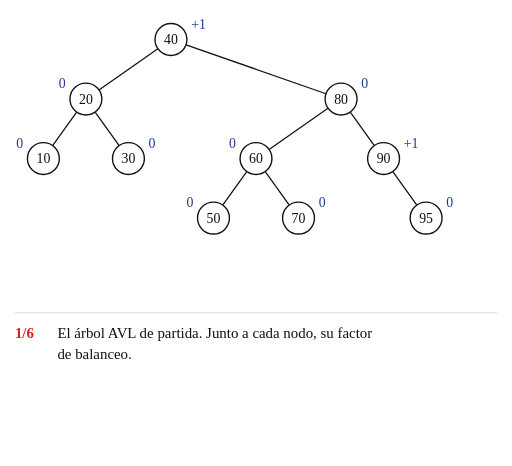
t = 0.00 s
t = 2.15 s: frame unchanged from t = 0.00 s, image omitted
t = 3.23 s: frame unchanged from t = 0.00 s, image omitted
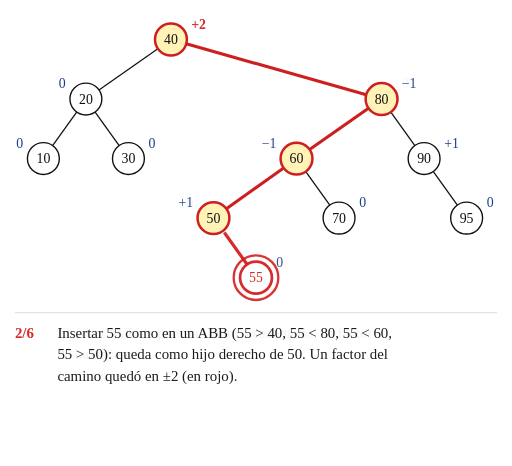
t = 4.98 s
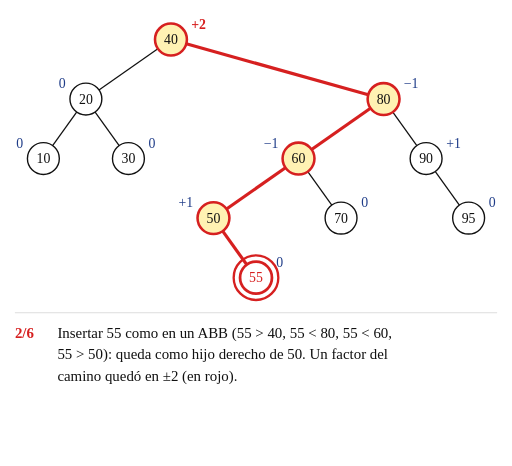
t = 6.70 s
t = 8.40 s: frame unchanged from t = 6.70 s, image omitted

The animated SVG that drew these frames (rendered in a browser with its animation timeline set to each time). Animation: 122 SMIL elements (animate=111,animateTransform=11); frames cover the first 8.40 s, repeats indefinitely.

<svg xmlns="http://www.w3.org/2000/svg" width="722" height="657" viewBox="-40.8 -37.0 481.6 438.0" font-family="'Comic Sans MS', 'Comic Neue', 'Comic Relief', 'Chalkboard SE', cursive">
<title>Animación del caso C: insertar 55</title>
<rect x="-40.8" y="-37.0" width="481.6" height="438.0" fill="#ffffff"/>
<line x1="-26.8" y1="257.0" x2="426.8" y2="257.0" stroke="#dddddd" stroke-width="1"/>
<g><animate attributeName="opacity" dur="40.80s" repeatCount="indefinite" keyTimes="0;0.9779;0.9890;1" values="1;1;0;1"/>
<line x1="31.3" y1="68.2" x2="8.7" y2="99.8" stroke="#111111" stroke-width="1.2" opacity="1"><animate attributeName="y1" dur="40.80s" repeatCount="indefinite" calcMode="spline" keyTimes="0.0000;0.6127;0.6348;0.9890;0.9890;1.0000" keySplines="0 0 1 1;0.45 0 0.25 1;0 0 1 1;0 0 1 1;0 0 1 1" values="68.2;68.2;124.2;124.2;68.2;68.2"/><animate attributeName="y2" dur="40.80s" repeatCount="indefinite" calcMode="spline" keyTimes="0.0000;0.6127;0.6348;0.9890;0.9890;1.0000" keySplines="0 0 1 1;0.45 0 0.25 1;0 0 1 1;0 0 1 1;0 0 1 1" values="99.8;99.8;155.8;155.8;99.8;99.8"/></line>
<line x1="48.7" y1="68.2" x2="71.3" y2="99.8" stroke="#111111" stroke-width="1.2" opacity="1"><animate attributeName="y1" dur="40.80s" repeatCount="indefinite" calcMode="spline" keyTimes="0.0000;0.6127;0.6348;0.9890;0.9890;1.0000" keySplines="0 0 1 1;0.45 0 0.25 1;0 0 1 1;0 0 1 1;0 0 1 1" values="68.2;68.2;124.2;124.2;68.2;68.2"/><animate attributeName="y2" dur="40.80s" repeatCount="indefinite" calcMode="spline" keyTimes="0.0000;0.6127;0.6348;0.9890;0.9890;1.0000" keySplines="0 0 1 1;0.45 0 0.25 1;0 0 1 1;0 0 1 1;0 0 1 1" values="99.8;99.8;155.8;155.8;99.8;99.8"/></line>
<line x1="191.3" y1="124.2" x2="168.7" y2="155.8" stroke="#111111" stroke-width="1.2" opacity="1"><animate attributeName="x1" dur="40.80s" repeatCount="indefinite" calcMode="spline" keyTimes="0.0000;0.1054;0.1275;0.6127;0.6348;0.9890;0.9890;1.0000" keySplines="0 0 1 1;0.45 0 0.25 1;0 0 1 1;0.45 0 0.25 1;0 0 1 1;0 0 1 1;0 0 1 1" values="191.3;191.3;227.7;227.7;128.7;128.7;191.3;191.3"/><animate attributeName="y1" dur="40.80s" repeatCount="indefinite" calcMode="spline" keyTimes="0.0000;0.1054;0.1275;0.4436;0.4657;0.6127;0.6348;0.9890;0.9890;1.0000" keySplines="0 0 1 1;0.45 0 0.25 1;0 0 1 1;0.45 0 0.25 1;0 0 1 1;0.45 0 0.25 1;0 0 1 1;0 0 1 1;0 0 1 1" values="124.2;124.2;120.6;120.6;64.6;64.6;68.2;68.2;124.2;124.2"/><animate attributeName="x2" dur="40.80s" repeatCount="indefinite" calcMode="spline" keyTimes="0.0000;0.1054;0.1275;0.6127;0.6348;0.9890;0.9890;1.0000" keySplines="0 0 1 1;0.45 0 0.25 1;0 0 1 1;0.45 0 0.25 1;0 0 1 1;0 0 1 1;0 0 1 1" values="168.7;168.7;172.3;172.3;151.3;151.3;168.7;168.7"/><animate attributeName="y2" dur="40.80s" repeatCount="indefinite" calcMode="spline" keyTimes="0.0000;0.1054;0.1275;0.4436;0.4657;0.6127;0.6348;0.9890;0.9890;1.0000" keySplines="0 0 1 1;0.45 0 0.25 1;0 0 1 1;0.45 0 0.25 1;0 0 1 1;0.45 0 0.25 1;0 0 1 1;0 0 1 1;0 0 1 1" values="155.8;155.8;159.4;159.4;103.4;103.4;99.8;99.8;155.8;155.8"/><animate attributeName="stroke" dur="40.80s" repeatCount="indefinite" calcMode="spline" keyTimes="0.0000;0.1054;0.1275;0.2745;0.2966;1.0000" keySplines="0 0 1 1;0.45 0 0.25 1;0 0 1 1;0.45 0 0.25 1;0 0 1 1" values="#111111;#111111;#d62020;#d62020;#111111;#111111"/><animate attributeName="stroke-width" dur="40.80s" repeatCount="indefinite" calcMode="spline" keyTimes="0.0000;0.1054;0.1275;0.2745;0.2966;1.0000" keySplines="0 0 1 1;0.45 0 0.25 1;0 0 1 1;0.45 0 0.25 1;0 0 1 1" values="1.2;1.2;3.0;3.0;1.2;1.2"/></line>
<line x1="208.7" y1="124.2" x2="231.3" y2="155.8" stroke="#111111" stroke-width="1.2" opacity="1"><animate attributeName="x1" dur="40.80s" repeatCount="indefinite" calcMode="spline" keyTimes="0.0000;0.1054;0.1275;0.4436;0.4657;0.9890;0.9890;1.0000" keySplines="0 0 1 1;0.45 0 0.25 1;0 0 1 1;0.45 0 0.25 1;0 0 1 1;0 0 1 1;0 0 1 1" values="208.7;208.7;248.7;248.7;311.3;311.3;208.7;208.7"/><animate attributeName="y1" dur="40.80s" repeatCount="indefinite" calcMode="spline" keyTimes="0.0000;0.6127;0.6348;0.9890;0.9890;1.0000" keySplines="0 0 1 1;0.45 0 0.25 1;0 0 1 1;0 0 1 1;0 0 1 1" values="124.2;124.2;68.2;68.2;124.2;124.2"/><animate attributeName="x2" dur="40.80s" repeatCount="indefinite" calcMode="spline" keyTimes="0.0000;0.1054;0.1275;0.4436;0.4657;0.9890;0.9890;1.0000" keySplines="0 0 1 1;0.45 0 0.25 1;0 0 1 1;0.45 0 0.25 1;0 0 1 1;0 0 1 1;0 0 1 1" values="231.3;231.3;271.3;271.3;288.7;288.7;231.3;231.3"/><animate attributeName="y2" dur="40.80s" repeatCount="indefinite" calcMode="spline" keyTimes="0.0000;0.6127;0.6348;0.9890;0.9890;1.0000" keySplines="0 0 1 1;0.45 0 0.25 1;0 0 1 1;0 0 1 1;0 0 1 1" values="155.8;155.8;99.8;99.8;155.8;155.8"/></line>
<line x1="328.7" y1="124.2" x2="351.3" y2="155.8" stroke="#111111" stroke-width="1.2" opacity="1"><animate attributeName="x1" dur="40.80s" repeatCount="indefinite" calcMode="spline" keyTimes="0.0000;0.1054;0.1275;0.9890;0.9890;1.0000" keySplines="0 0 1 1;0.45 0 0.25 1;0 0 1 1;0 0 1 1;0 0 1 1" values="328.7;328.7;368.7;368.7;328.7;328.7"/><animate attributeName="y1" dur="40.80s" repeatCount="indefinite" calcMode="spline" keyTimes="0.0000;0.4436;0.4657;0.6127;0.6348;1.0000" keySplines="0 0 1 1;0.45 0 0.25 1;0 0 1 1;0.45 0 0.25 1;0 0 1 1" values="124.2;124.2;180.2;180.2;124.2;124.2"/><animate attributeName="x2" dur="40.80s" repeatCount="indefinite" calcMode="spline" keyTimes="0.0000;0.1054;0.1275;0.9890;0.9890;1.0000" keySplines="0 0 1 1;0.45 0 0.25 1;0 0 1 1;0 0 1 1;0 0 1 1" values="351.3;351.3;391.3;391.3;351.3;351.3"/><animate attributeName="y2" dur="40.80s" repeatCount="indefinite" calcMode="spline" keyTimes="0.0000;0.4436;0.4657;0.6127;0.6348;1.0000" keySplines="0 0 1 1;0.45 0 0.25 1;0 0 1 1;0.45 0 0.25 1;0 0 1 1" values="155.8;155.8;211.8;211.8;155.8;155.8"/></line>
<line x1="267.7" y1="64.6" x2="212.3" y2="103.4" stroke="#111111" stroke-width="1.2" opacity="1"><animate attributeName="x1" dur="40.80s" repeatCount="indefinite" calcMode="spline" keyTimes="0.0000;0.1054;0.1275;0.4436;0.4657;0.6127;0.6348;0.9890;0.9890;1.0000" keySplines="0 0 1 1;0.45 0 0.25 1;0 0 1 1;0.45 0 0.25 1;0 0 1 1;0.45 0 0.25 1;0 0 1 1;0 0 1 1;0 0 1 1" values="267.7;267.7;307.7;307.7;133.6;133.6;240.0;240.0;267.7;267.7"/><animate attributeName="y1" dur="40.80s" repeatCount="indefinite" calcMode="spline" keyTimes="0.0000;0.4436;0.4657;0.6127;0.6348;0.9890;0.9890;1.0000" keySplines="0 0 1 1;0.45 0 0.25 1;0 0 1 1;0.45 0 0.25 1;0 0 1 1;0 0 1 1;0 0 1 1" values="64.6;64.6;6.3;6.3;-15.0;-15.0;64.6;64.6"/><animate attributeName="x2" dur="40.80s" repeatCount="indefinite" calcMode="spline" keyTimes="0.0000;0.1054;0.1275;0.4436;0.4657;0.6127;0.6348;0.9890;0.9890;1.0000" keySplines="0 0 1 1;0.45 0 0.25 1;0 0 1 1;0.45 0 0.25 1;0 0 1 1;0.45 0 0.25 1;0 0 1 1;0 0 1 1;0 0 1 1" values="212.3;212.3;252.3;252.3;226.4;226.4;240.0;240.0;212.3;212.3"/><animate attributeName="y2" dur="40.80s" repeatCount="indefinite" calcMode="spline" keyTimes="0.0000;0.4436;0.4657;0.6127;0.6348;0.9890;0.9890;1.0000" keySplines="0 0 1 1;0.45 0 0.25 1;0 0 1 1;0.45 0 0.25 1;0 0 1 1;0 0 1 1;0 0 1 1" values="103.4;103.4;49.7;49.7;-15.0;-15.0;103.4;103.4"/><animate attributeName="stroke" dur="40.80s" repeatCount="indefinite" calcMode="spline" keyTimes="0.0000;0.1054;0.1275;0.2745;0.2966;1.0000" keySplines="0 0 1 1;0.45 0 0.25 1;0 0 1 1;0.45 0 0.25 1;0 0 1 1" values="#111111;#111111;#d62020;#d62020;#111111;#111111"/><animate attributeName="stroke-width" dur="40.80s" repeatCount="indefinite" calcMode="spline" keyTimes="0.0000;0.1054;0.1275;0.2745;0.2966;1.0000" keySplines="0 0 1 1;0.45 0 0.25 1;0 0 1 1;0.45 0 0.25 1;0 0 1 1" values="1.2;1.2;3.0;3.0;1.2;1.2"/><animate attributeName="opacity" dur="40.80s" repeatCount="indefinite" calcMode="spline" keyTimes="0.0000;0.6127;0.6348;0.9890;0.9890;1.0000" keySplines="0 0 1 1;0.45 0 0.25 1;0 0 1 1;0 0 1 1;0 0 1 1" values="1;1;0;0;1;1"/></line>
<line x1="288.7" y1="68.2" x2="311.3" y2="99.8" stroke="#111111" stroke-width="1.2" opacity="1"><animate attributeName="x1" dur="40.80s" repeatCount="indefinite" calcMode="spline" keyTimes="0.0000;0.1054;0.1275;0.9890;0.9890;1.0000" keySplines="0 0 1 1;0.45 0 0.25 1;0 0 1 1;0 0 1 1;0 0 1 1" values="288.7;288.7;328.7;328.7;288.7;288.7"/><animate attributeName="y1" dur="40.80s" repeatCount="indefinite" calcMode="spline" keyTimes="0.0000;0.4436;0.4657;0.6127;0.6348;1.0000" keySplines="0 0 1 1;0.45 0 0.25 1;0 0 1 1;0.45 0 0.25 1;0 0 1 1" values="68.2;68.2;124.2;124.2;68.2;68.2"/><animate attributeName="x2" dur="40.80s" repeatCount="indefinite" calcMode="spline" keyTimes="0.0000;0.1054;0.1275;0.9890;0.9890;1.0000" keySplines="0 0 1 1;0.45 0 0.25 1;0 0 1 1;0 0 1 1;0 0 1 1" values="311.3;311.3;351.3;351.3;311.3;311.3"/><animate attributeName="y2" dur="40.80s" repeatCount="indefinite" calcMode="spline" keyTimes="0.0000;0.4436;0.4657;0.6127;0.6348;1.0000" keySplines="0 0 1 1;0.45 0 0.25 1;0 0 1 1;0.45 0 0.25 1;0 0 1 1" values="99.8;99.8;155.8;155.8;99.8;99.8"/></line>
<line x1="107.7" y1="8.6" x2="52.3" y2="47.4" stroke="#111111" stroke-width="1.2" opacity="1"><animate attributeName="y1" dur="40.80s" repeatCount="indefinite" calcMode="spline" keyTimes="0.0000;0.6127;0.6348;0.9890;0.9890;1.0000" keySplines="0 0 1 1;0.45 0 0.25 1;0 0 1 1;0 0 1 1;0 0 1 1" values="8.6;8.6;64.6;64.6;8.6;8.6"/><animate attributeName="y2" dur="40.80s" repeatCount="indefinite" calcMode="spline" keyTimes="0.0000;0.6127;0.6348;0.9890;0.9890;1.0000" keySplines="0 0 1 1;0.45 0 0.25 1;0 0 1 1;0 0 1 1;0 0 1 1" values="47.4;47.4;103.4;103.4;47.4;47.4"/></line>
<line x1="134.2" y1="5.0" x2="265.8" y2="51.0" stroke="#111111" stroke-width="1.2" opacity="1"><animate attributeName="x1" dur="40.80s" repeatCount="indefinite" calcMode="spline" keyTimes="0.0000;0.1054;0.1275;0.4436;0.4657;0.9890;0.9890;1.0000" keySplines="0 0 1 1;0.45 0 0.25 1;0 0 1 1;0.45 0 0.25 1;0 0 1 1;0 0 1 1;0 0 1 1" values="134.2;134.2;134.4;134.4;252.3;252.3;134.2;134.2"/><animate attributeName="y1" dur="40.80s" repeatCount="indefinite" calcMode="spline" keyTimes="0.0000;0.1054;0.1275;0.4436;0.4657;0.6127;0.6348;0.9890;0.9890;1.0000" keySplines="0 0 1 1;0.45 0 0.25 1;0 0 1 1;0.45 0 0.25 1;0 0 1 1;0.45 0 0.25 1;0 0 1 1;0 0 1 1;0 0 1 1" values="5.0;5.0;4.0;4.0;64.6;64.6;8.6;8.6;5.0;5.0"/><animate attributeName="x2" dur="40.80s" repeatCount="indefinite" calcMode="spline" keyTimes="0.0000;0.1054;0.1275;0.4436;0.4657;0.9890;0.9890;1.0000" keySplines="0 0 1 1;0.45 0 0.25 1;0 0 1 1;0.45 0 0.25 1;0 0 1 1;0 0 1 1;0 0 1 1" values="265.8;265.8;305.6;305.6;307.7;307.7;265.8;265.8"/><animate attributeName="y2" dur="40.80s" repeatCount="indefinite" calcMode="spline" keyTimes="0.0000;0.1054;0.1275;0.4436;0.4657;0.6127;0.6348;0.9890;0.9890;1.0000" keySplines="0 0 1 1;0.45 0 0.25 1;0 0 1 1;0.45 0 0.25 1;0 0 1 1;0.45 0 0.25 1;0 0 1 1;0 0 1 1;0 0 1 1" values="51.0;51.0;52.0;52.0;103.4;103.4;47.4;47.4;51.0;51.0"/><animate attributeName="stroke" dur="40.80s" repeatCount="indefinite" calcMode="spline" keyTimes="0.0000;0.1054;0.1275;0.2745;0.2966;1.0000" keySplines="0 0 1 1;0.45 0 0.25 1;0 0 1 1;0.45 0 0.25 1;0 0 1 1" values="#111111;#111111;#d62020;#d62020;#111111;#111111"/><animate attributeName="stroke-width" dur="40.80s" repeatCount="indefinite" calcMode="spline" keyTimes="0.0000;0.1054;0.1275;0.2745;0.2966;1.0000" keySplines="0 0 1 1;0.45 0 0.25 1;0 0 1 1;0.45 0 0.25 1;0 0 1 1" values="1.2;1.2;3.0;3.0;1.2;1.2"/></line>
<line x1="200.0" y1="209.0" x2="200.0" y2="209.0" stroke="#d62020" stroke-width="3.0" opacity="0"><animate attributeName="x1" dur="40.80s" repeatCount="indefinite" calcMode="spline" keyTimes="0.0000;0.1054;0.1275;0.9890;0.9890;1.0000" keySplines="0 0 1 1;0.45 0 0.25 1;0 0 1 1;0 0 1 1;0 0 1 1" values="200.0;200.0;168.7;168.7;200.0;200.0"/><animate attributeName="y1" dur="40.80s" repeatCount="indefinite" calcMode="spline" keyTimes="0.0000;0.1054;0.1275;0.4436;0.4657;0.9890;0.9890;1.0000" keySplines="0 0 1 1;0.45 0 0.25 1;0 0 1 1;0.45 0 0.25 1;0 0 1 1;0 0 1 1;0 0 1 1" values="209.0;209.0;180.2;180.2;124.2;124.2;209.0;209.0"/><animate attributeName="x2" dur="40.80s" repeatCount="indefinite" calcMode="spline" keyTimes="0.0000;0.1054;0.1275;0.9890;0.9890;1.0000" keySplines="0 0 1 1;0.45 0 0.25 1;0 0 1 1;0 0 1 1;0 0 1 1" values="200.0;200.0;191.3;191.3;200.0;200.0"/><animate attributeName="y2" dur="40.80s" repeatCount="indefinite" calcMode="spline" keyTimes="0.0000;0.1054;0.1275;0.4436;0.4657;0.9890;0.9890;1.0000" keySplines="0 0 1 1;0.45 0 0.25 1;0 0 1 1;0.45 0 0.25 1;0 0 1 1;0 0 1 1;0 0 1 1" values="209.0;209.0;211.8;211.8;155.8;155.8;209.0;209.0"/><animate attributeName="stroke" dur="40.80s" repeatCount="indefinite" calcMode="spline" keyTimes="0.0000;0.2745;0.2966;0.9890;0.9890;1.0000" keySplines="0 0 1 1;0.45 0 0.25 1;0 0 1 1;0 0 1 1;0 0 1 1" values="#d62020;#d62020;#111111;#111111;#d62020;#d62020"/><animate attributeName="stroke-width" dur="40.80s" repeatCount="indefinite" calcMode="spline" keyTimes="0.0000;0.2745;0.2966;0.9890;0.9890;1.0000" keySplines="0 0 1 1;0.45 0 0.25 1;0 0 1 1;0 0 1 1;0 0 1 1" values="3.0;3.0;1.2;1.2;3.0;3.0"/><animate attributeName="opacity" dur="40.80s" repeatCount="indefinite" calcMode="spline" keyTimes="0.0000;0.1054;0.1275;0.9890;0.9890;1.0000" keySplines="0 0 1 1;0.45 0 0.25 1;0 0 1 1;0 0 1 1;0 0 1 1" values="0;0;1;1;0;0"/></line>
<line x1="120.0" y1="-15.0" x2="120.0" y2="-15.0" stroke="#111111" stroke-width="1.2" opacity="0"><animate attributeName="x1" dur="40.80s" repeatCount="indefinite" calcMode="spline" keyTimes="0.0000;0.6127;0.6348;0.9890;0.9890;1.0000" keySplines="0 0 1 1;0.45 0 0.25 1;0 0 1 1;0 0 1 1;0 0 1 1" values="120.0;120.0;226.4;226.4;120.0;120.0"/><animate attributeName="y1" dur="40.80s" repeatCount="indefinite" calcMode="spline" keyTimes="0.0000;0.6127;0.6348;0.9890;0.9890;1.0000" keySplines="0 0 1 1;0.45 0 0.25 1;0 0 1 1;0 0 1 1;0 0 1 1" values="-15.0;-15.0;6.3;6.3;-15.0;-15.0"/><animate attributeName="x2" dur="40.80s" repeatCount="indefinite" calcMode="spline" keyTimes="0.0000;0.6127;0.6348;0.9890;0.9890;1.0000" keySplines="0 0 1 1;0.45 0 0.25 1;0 0 1 1;0 0 1 1;0 0 1 1" values="120.0;120.0;133.6;133.6;120.0;120.0"/><animate attributeName="y2" dur="40.80s" repeatCount="indefinite" calcMode="spline" keyTimes="0.0000;0.6127;0.6348;0.9890;0.9890;1.0000" keySplines="0 0 1 1;0.45 0 0.25 1;0 0 1 1;0 0 1 1;0 0 1 1" values="-15.0;-15.0;49.7;49.7;-15.0;-15.0"/><animate attributeName="opacity" dur="40.80s" repeatCount="indefinite" calcMode="spline" keyTimes="0.0000;0.6127;0.6348;0.9890;0.9890;1.0000" keySplines="0 0 1 1;0.45 0 0.25 1;0 0 1 1;0 0 1 1;0 0 1 1" values="0;0;1;1;0;0"/></line>
<g transform="translate(0.0 112.0)" opacity="1"><animateTransform attributeName="transform" type="translate" dur="40.80s" repeatCount="indefinite" calcMode="spline" keyTimes="0.0000;0.6127;0.6348;0.9890;0.9890;1.0000" keySplines="0 0 1 1;0.45 0 0.25 1;0 0 1 1;0 0 1 1;0 0 1 1" values="0.0 112.0;0.0 112.0;0.0 168.0;0.0 168.0;0.0 112.0;0.0 112.0"/>
<circle cx="0" cy="0" r="15" fill="#ffffff" stroke="#111111" stroke-width="1.3"><animate attributeName="fill" dur="40.80s" repeatCount="indefinite" calcMode="spline" keyTimes="0.0000;0.2745;0.2966;0.7819;0.8039;0.9890;0.9890;1.0000" keySplines="0 0 1 1;0.45 0 0.25 1;0 0 1 1;0.45 0 0.25 1;0 0 1 1;0 0 1 1;0 0 1 1" values="#ffffff;#ffffff;#dde6fa;#dde6fa;#c6efce;#c6efce;#ffffff;#ffffff"/><animate attributeName="stroke" dur="40.80s" repeatCount="indefinite" calcMode="spline" keyTimes="0.0000;0.2745;0.2966;0.7819;0.8039;0.9890;0.9890;1.0000" keySplines="0 0 1 1;0.45 0 0.25 1;0 0 1 1;0.45 0 0.25 1;0 0 1 1;0 0 1 1;0 0 1 1" values="#111111;#111111;#1f3c88;#1f3c88;#2e7d32;#2e7d32;#111111;#111111"/><animate attributeName="stroke-width" dur="40.80s" repeatCount="indefinite" calcMode="spline" keyTimes="0.0000;0.2745;0.2966;0.7819;0.8039;0.9890;0.9890;1.0000" keySplines="0 0 1 1;0.45 0 0.25 1;0 0 1 1;0.45 0 0.25 1;0 0 1 1;0 0 1 1;0 0 1 1" values="1.3;1.3;1.8;1.8;2.4;2.4;1.3;1.3"/></circle>
<text x="0" y="4.5" font-size="13" text-anchor="middle" fill="#111111">10</text>
<text x="-19" y="-10" font-size="13" text-anchor="end" fill="#1f3c88" opacity="1">0</text>
</g>
<g transform="translate(40.0 56.0)" opacity="1"><animateTransform attributeName="transform" type="translate" dur="40.80s" repeatCount="indefinite" calcMode="spline" keyTimes="0.0000;0.6127;0.6348;0.9890;0.9890;1.0000" keySplines="0 0 1 1;0.45 0 0.25 1;0 0 1 1;0 0 1 1;0 0 1 1" values="40.0 56.0;40.0 56.0;40.0 112.0;40.0 112.0;40.0 56.0;40.0 56.0"/>
<circle cx="0" cy="0" r="15" fill="#ffffff" stroke="#111111" stroke-width="1.3"><animate attributeName="fill" dur="40.80s" repeatCount="indefinite" calcMode="spline" keyTimes="0.0000;0.2745;0.2966;0.7819;0.8039;0.9890;0.9890;1.0000" keySplines="0 0 1 1;0.45 0 0.25 1;0 0 1 1;0.45 0 0.25 1;0 0 1 1;0 0 1 1;0 0 1 1" values="#ffffff;#ffffff;#dde6fa;#dde6fa;#c6efce;#c6efce;#ffffff;#ffffff"/><animate attributeName="stroke" dur="40.80s" repeatCount="indefinite" calcMode="spline" keyTimes="0.0000;0.2745;0.2966;0.7819;0.8039;0.9890;0.9890;1.0000" keySplines="0 0 1 1;0.45 0 0.25 1;0 0 1 1;0.45 0 0.25 1;0 0 1 1;0 0 1 1;0 0 1 1" values="#111111;#111111;#1f3c88;#1f3c88;#2e7d32;#2e7d32;#111111;#111111"/><animate attributeName="stroke-width" dur="40.80s" repeatCount="indefinite" calcMode="spline" keyTimes="0.0000;0.2745;0.2966;0.7819;0.8039;0.9890;0.9890;1.0000" keySplines="0 0 1 1;0.45 0 0.25 1;0 0 1 1;0.45 0 0.25 1;0 0 1 1;0 0 1 1;0 0 1 1" values="1.3;1.3;1.8;1.8;2.4;2.4;1.3;1.3"/></circle>
<text x="0" y="4.5" font-size="13" text-anchor="middle" fill="#111111">20</text>
<text x="-19" y="-10" font-size="13" text-anchor="end" fill="#1f3c88" opacity="1">0</text>
</g>
<g transform="translate(80.0 112.0)" opacity="1"><animateTransform attributeName="transform" type="translate" dur="40.80s" repeatCount="indefinite" calcMode="spline" keyTimes="0.0000;0.6127;0.6348;0.9890;0.9890;1.0000" keySplines="0 0 1 1;0.45 0 0.25 1;0 0 1 1;0 0 1 1;0 0 1 1" values="80.0 112.0;80.0 112.0;80.0 168.0;80.0 168.0;80.0 112.0;80.0 112.0"/>
<circle cx="0" cy="0" r="15" fill="#ffffff" stroke="#111111" stroke-width="1.3"><animate attributeName="fill" dur="40.80s" repeatCount="indefinite" calcMode="spline" keyTimes="0.0000;0.2745;0.2966;0.7819;0.8039;0.9890;0.9890;1.0000" keySplines="0 0 1 1;0.45 0 0.25 1;0 0 1 1;0.45 0 0.25 1;0 0 1 1;0 0 1 1;0 0 1 1" values="#ffffff;#ffffff;#dde6fa;#dde6fa;#c6efce;#c6efce;#ffffff;#ffffff"/><animate attributeName="stroke" dur="40.80s" repeatCount="indefinite" calcMode="spline" keyTimes="0.0000;0.2745;0.2966;0.7819;0.8039;0.9890;0.9890;1.0000" keySplines="0 0 1 1;0.45 0 0.25 1;0 0 1 1;0.45 0 0.25 1;0 0 1 1;0 0 1 1;0 0 1 1" values="#111111;#111111;#1f3c88;#1f3c88;#2e7d32;#2e7d32;#111111;#111111"/><animate attributeName="stroke-width" dur="40.80s" repeatCount="indefinite" calcMode="spline" keyTimes="0.0000;0.2745;0.2966;0.7819;0.8039;0.9890;0.9890;1.0000" keySplines="0 0 1 1;0.45 0 0.25 1;0 0 1 1;0.45 0 0.25 1;0 0 1 1;0 0 1 1;0 0 1 1" values="1.3;1.3;1.8;1.8;2.4;2.4;1.3;1.3"/></circle>
<text x="0" y="4.5" font-size="13" text-anchor="middle" fill="#111111">30</text>
<text x="19" y="-10" font-size="13" text-anchor="start" fill="#1f3c88" opacity="1">0</text>
</g>
<g transform="translate(120.0 0.0)" opacity="1"><animateTransform attributeName="transform" type="translate" dur="40.80s" repeatCount="indefinite" calcMode="spline" keyTimes="0.0000;0.6127;0.6348;0.9890;0.9890;1.0000" keySplines="0 0 1 1;0.45 0 0.25 1;0 0 1 1;0 0 1 1;0 0 1 1" values="120.0 0.0;120.0 0.0;120.0 56.0;120.0 56.0;120.0 0.0;120.0 0.0"/>
<circle cx="0" cy="0" r="15" fill="#ffffff" stroke="#111111" stroke-width="1.3"><animate attributeName="fill" dur="40.80s" repeatCount="indefinite" calcMode="spline" keyTimes="0.0000;0.1054;0.1275;0.2745;0.2966;0.6127;0.6348;0.7819;0.8039;0.9890;0.9890;1.0000" keySplines="0 0 1 1;0.45 0 0.25 1;0 0 1 1;0.45 0 0.25 1;0 0 1 1;0.45 0 0.25 1;0 0 1 1;0.45 0 0.25 1;0 0 1 1;0 0 1 1;0 0 1 1" values="#ffffff;#ffffff;#fff2b3;#fff2b3;#ffd9d9;#ffd9d9;#ffffff;#ffffff;#c6efce;#c6efce;#ffffff;#ffffff"/><animate attributeName="stroke" dur="40.80s" repeatCount="indefinite" calcMode="spline" keyTimes="0.0000;0.1054;0.1275;0.6127;0.6348;0.7819;0.8039;0.9890;0.9890;1.0000" keySplines="0 0 1 1;0.45 0 0.25 1;0 0 1 1;0.45 0 0.25 1;0 0 1 1;0.45 0 0.25 1;0 0 1 1;0 0 1 1;0 0 1 1" values="#111111;#111111;#d62020;#d62020;#111111;#111111;#2e7d32;#2e7d32;#111111;#111111"/><animate attributeName="stroke-width" dur="40.80s" repeatCount="indefinite" calcMode="spline" keyTimes="0.0000;0.1054;0.1275;0.6127;0.6348;0.7819;0.8039;0.9890;0.9890;1.0000" keySplines="0 0 1 1;0.45 0 0.25 1;0 0 1 1;0.45 0 0.25 1;0 0 1 1;0.45 0 0.25 1;0 0 1 1;0 0 1 1;0 0 1 1" values="1.3;1.3;2.4;2.4;1.3;1.3;2.4;2.4;1.3;1.3"/></circle>
<text x="0" y="4.5" font-size="13" text-anchor="middle" fill="#111111">40</text>
<circle cx="0" cy="0" r="21" fill="none" stroke="#d62020" stroke-width="2.2" opacity="0"><animate attributeName="opacity" dur="40.80s" repeatCount="indefinite" calcMode="spline" keyTimes="0.0000;0.2745;0.2966;0.4436;0.4657;1.0000" keySplines="0 0 1 1;0.45 0 0.25 1;0 0 1 1;0.45 0 0.25 1;0 0 1 1" values="0;0;1;1;0;0"/></circle>
<text x="19" y="-10" font-size="13" text-anchor="start" fill="#1f3c88" opacity="1">+1<animate attributeName="opacity" dur="40.80s" repeatCount="indefinite" calcMode="spline" keyTimes="0.0000;0.1054;0.1275;0.9890;0.9890;1.0000" keySplines="0 0 1 1;0.45 0 0.25 1;0 0 1 1;0 0 1 1;0 0 1 1" values="1;1;0;0;1;1"/></text>
<text x="19" y="-10" font-size="13" text-anchor="start" fill="#d62020" opacity="0" font-weight="bold">+2<animate attributeName="opacity" dur="40.80s" repeatCount="indefinite" calcMode="spline" keyTimes="0.0000;0.1054;0.1275;0.6127;0.6348;1.0000" keySplines="0 0 1 1;0.45 0 0.25 1;0 0 1 1;0.45 0 0.25 1;0 0 1 1" values="0;0;1;1;0;0"/></text>
<text x="-19" y="-10" font-size="13" text-anchor="end" fill="#1f3c88" opacity="0">0<animate attributeName="opacity" dur="40.80s" repeatCount="indefinite" calcMode="spline" keyTimes="0.0000;0.6127;0.6348;0.9890;0.9890;1.0000" keySplines="0 0 1 1;0.45 0 0.25 1;0 0 1 1;0 0 1 1;0 0 1 1" values="0;0;1;1;0;0"/></text>
</g>
<g transform="translate(160.0 168.0)" opacity="1"><animateTransform attributeName="transform" type="translate" dur="40.80s" repeatCount="indefinite" calcMode="spline" keyTimes="0.0000;0.4436;0.4657;0.9890;0.9890;1.0000" keySplines="0 0 1 1;0.45 0 0.25 1;0 0 1 1;0 0 1 1;0 0 1 1" values="160.0 168.0;160.0 168.0;160.0 112.0;160.0 112.0;160.0 168.0;160.0 168.0"/>
<circle cx="0" cy="0" r="15" fill="#ffffff" stroke="#111111" stroke-width="1.3"><animate attributeName="fill" dur="40.80s" repeatCount="indefinite" calcMode="spline" keyTimes="0.0000;0.1054;0.1275;0.2745;0.2966;0.7819;0.8039;0.9890;0.9890;1.0000" keySplines="0 0 1 1;0.45 0 0.25 1;0 0 1 1;0.45 0 0.25 1;0 0 1 1;0.45 0 0.25 1;0 0 1 1;0 0 1 1;0 0 1 1" values="#ffffff;#ffffff;#fff2b3;#fff2b3;#ffe8c7;#ffe8c7;#c6efce;#c6efce;#ffffff;#ffffff"/><animate attributeName="stroke" dur="40.80s" repeatCount="indefinite" calcMode="spline" keyTimes="0.0000;0.1054;0.1275;0.2745;0.2966;0.7819;0.8039;0.9890;0.9890;1.0000" keySplines="0 0 1 1;0.45 0 0.25 1;0 0 1 1;0.45 0 0.25 1;0 0 1 1;0.45 0 0.25 1;0 0 1 1;0 0 1 1;0 0 1 1" values="#111111;#111111;#d62020;#d62020;#b86a00;#b86a00;#2e7d32;#2e7d32;#111111;#111111"/><animate attributeName="stroke-width" dur="40.80s" repeatCount="indefinite" calcMode="spline" keyTimes="0.0000;0.1054;0.1275;0.2745;0.2966;0.7819;0.8039;0.9890;0.9890;1.0000" keySplines="0 0 1 1;0.45 0 0.25 1;0 0 1 1;0.45 0 0.25 1;0 0 1 1;0.45 0 0.25 1;0 0 1 1;0 0 1 1;0 0 1 1" values="1.3;1.3;2.4;2.4;1.8;1.8;2.4;2.4;1.3;1.3"/></circle>
<text x="0" y="4.5" font-size="13" text-anchor="middle" fill="#111111">50</text>
<text x="-19" y="-10" font-size="13" text-anchor="end" fill="#1f3c88" opacity="1">0<animate attributeName="opacity" dur="40.80s" repeatCount="indefinite" calcMode="spline" keyTimes="0.0000;0.1054;0.1275;0.9890;0.9890;1.0000" keySplines="0 0 1 1;0.45 0 0.25 1;0 0 1 1;0 0 1 1;0 0 1 1" values="1;1;0;0;1;1"/></text>
<text x="-19" y="-10" font-size="13" text-anchor="end" fill="#1f3c88" opacity="0">+1<animate attributeName="opacity" dur="40.80s" repeatCount="indefinite" calcMode="spline" keyTimes="0.0000;0.1054;0.1275;0.6127;0.6348;1.0000" keySplines="0 0 1 1;0.45 0 0.25 1;0 0 1 1;0.45 0 0.25 1;0 0 1 1" values="0;0;1;1;0;0"/></text>
<text x="19" y="-10" font-size="13" text-anchor="start" fill="#1f3c88" opacity="0">+1<animate attributeName="opacity" dur="40.80s" repeatCount="indefinite" calcMode="spline" keyTimes="0.0000;0.6127;0.6348;0.9890;0.9890;1.0000" keySplines="0 0 1 1;0.45 0 0.25 1;0 0 1 1;0 0 1 1;0 0 1 1" values="0;0;1;1;0;0"/></text>
</g>
<g transform="translate(200.0 112.0)" opacity="1"><animateTransform attributeName="transform" type="translate" dur="40.80s" repeatCount="indefinite" calcMode="spline" keyTimes="0.0000;0.1054;0.1275;0.4436;0.4657;0.6127;0.6348;0.9890;0.9890;1.0000" keySplines="0 0 1 1;0.45 0 0.25 1;0 0 1 1;0.45 0 0.25 1;0 0 1 1;0.45 0 0.25 1;0 0 1 1;0 0 1 1;0 0 1 1" values="200.0 112.0;200.0 112.0;240.0 112.0;240.0 112.0;240.0 56.0;240.0 56.0;240.0 0.0;240.0 0.0;200.0 112.0;200.0 112.0"/>
<circle cx="0" cy="0" r="15" fill="#ffffff" stroke="#111111" stroke-width="1.3"><animate attributeName="fill" dur="40.80s" repeatCount="indefinite" calcMode="spline" keyTimes="0.0000;0.1054;0.1275;0.6127;0.6348;0.7819;0.8039;0.9890;0.9890;1.0000" keySplines="0 0 1 1;0.45 0 0.25 1;0 0 1 1;0.45 0 0.25 1;0 0 1 1;0.45 0 0.25 1;0 0 1 1;0 0 1 1;0 0 1 1" values="#ffffff;#ffffff;#fff2b3;#fff2b3;#ffffff;#ffffff;#c6efce;#c6efce;#ffffff;#ffffff"/><animate attributeName="stroke" dur="40.80s" repeatCount="indefinite" calcMode="spline" keyTimes="0.0000;0.1054;0.1275;0.7819;0.8039;0.9890;0.9890;1.0000" keySplines="0 0 1 1;0.45 0 0.25 1;0 0 1 1;0.45 0 0.25 1;0 0 1 1;0 0 1 1;0 0 1 1" values="#111111;#111111;#d62020;#d62020;#2e7d32;#2e7d32;#111111;#111111"/><animate attributeName="stroke-width" dur="40.80s" repeatCount="indefinite" calcMode="spline" keyTimes="0.0000;0.1054;0.1275;0.6127;0.6348;0.7819;0.8039;0.9890;0.9890;1.0000" keySplines="0 0 1 1;0.45 0 0.25 1;0 0 1 1;0.45 0 0.25 1;0 0 1 1;0.45 0 0.25 1;0 0 1 1;0 0 1 1;0 0 1 1" values="1.3;1.3;2.4;2.4;2.6;2.6;2.4;2.4;1.3;1.3"/></circle>
<text x="0" y="4.5" font-size="13" text-anchor="middle" fill="#111111">60<animate attributeName="fill" dur="40.80s" repeatCount="indefinite" calcMode="spline" keyTimes="0.0000;0.6127;0.6348;0.7819;0.8039;1.0000" keySplines="0 0 1 1;0.45 0 0.25 1;0 0 1 1;0.45 0 0.25 1;0 0 1 1" values="#111111;#111111;#d62020;#d62020;#111111;#111111"/></text>
<circle cx="0" cy="0" r="21" fill="none" stroke="#d62020" stroke-width="2.2" opacity="0"><animate attributeName="opacity" dur="40.80s" repeatCount="indefinite" calcMode="spline" keyTimes="0.0000;0.4436;0.4657;0.7819;0.8039;1.0000" keySplines="0 0 1 1;0.45 0 0.25 1;0 0 1 1;0.45 0 0.25 1;0 0 1 1" values="0;0;1;1;0;0"/></circle>
<text x="-19" y="-10" font-size="13" text-anchor="end" fill="#1f3c88" opacity="1">0<animate attributeName="opacity" dur="40.80s" repeatCount="indefinite" calcMode="spline" keyTimes="0.0000;0.1054;0.1275;0.9890;0.9890;1.0000" keySplines="0 0 1 1;0.45 0 0.25 1;0 0 1 1;0 0 1 1;0 0 1 1" values="1;1;0;0;1;1"/></text>
<text x="-19" y="-10" font-size="13" text-anchor="end" fill="#1f3c88" opacity="0">−1<animate attributeName="opacity" dur="40.80s" repeatCount="indefinite" calcMode="spline" keyTimes="0.0000;0.1054;0.1275;0.4436;0.4657;1.0000" keySplines="0 0 1 1;0.45 0 0.25 1;0 0 1 1;0.45 0 0.25 1;0 0 1 1" values="0;0;1;1;0;0"/></text>
<text x="19" y="-10" font-size="13" text-anchor="start" fill="#1f3c88" opacity="0">+1<animate attributeName="opacity" dur="40.80s" repeatCount="indefinite" calcMode="spline" keyTimes="0.0000;0.4436;0.4657;0.6127;0.6348;1.0000" keySplines="0 0 1 1;0.45 0 0.25 1;0 0 1 1;0.45 0 0.25 1;0 0 1 1" values="0;0;1;1;0;0"/></text>
<text x="19" y="-10" font-size="13" text-anchor="start" fill="#1f3c88" opacity="0">0<animate attributeName="opacity" dur="40.80s" repeatCount="indefinite" calcMode="spline" keyTimes="0.0000;0.6127;0.6348;0.9890;0.9890;1.0000" keySplines="0 0 1 1;0.45 0 0.25 1;0 0 1 1;0 0 1 1;0 0 1 1" values="0;0;1;1;0;0"/></text>
</g>
<g transform="translate(240.0 168.0)" opacity="1"><animateTransform attributeName="transform" type="translate" dur="40.80s" repeatCount="indefinite" calcMode="spline" keyTimes="0.0000;0.1054;0.1275;0.6127;0.6348;0.9890;0.9890;1.0000" keySplines="0 0 1 1;0.45 0 0.25 1;0 0 1 1;0.45 0 0.25 1;0 0 1 1;0 0 1 1;0 0 1 1" values="240.0 168.0;240.0 168.0;280.0 168.0;280.0 168.0;280.0 112.0;280.0 112.0;240.0 168.0;240.0 168.0"/>
<circle cx="0" cy="0" r="15" fill="#ffffff" stroke="#111111" stroke-width="1.3"><animate attributeName="fill" dur="40.80s" repeatCount="indefinite" calcMode="spline" keyTimes="0.0000;0.2745;0.2966;0.7819;0.8039;0.9890;0.9890;1.0000" keySplines="0 0 1 1;0.45 0 0.25 1;0 0 1 1;0.45 0 0.25 1;0 0 1 1;0 0 1 1;0 0 1 1" values="#ffffff;#ffffff;#e6d5f2;#e6d5f2;#c6efce;#c6efce;#ffffff;#ffffff"/><animate attributeName="stroke" dur="40.80s" repeatCount="indefinite" calcMode="spline" keyTimes="0.0000;0.2745;0.2966;0.7819;0.8039;0.9890;0.9890;1.0000" keySplines="0 0 1 1;0.45 0 0.25 1;0 0 1 1;0.45 0 0.25 1;0 0 1 1;0 0 1 1;0 0 1 1" values="#111111;#111111;#7030a0;#7030a0;#2e7d32;#2e7d32;#111111;#111111"/><animate attributeName="stroke-width" dur="40.80s" repeatCount="indefinite" calcMode="spline" keyTimes="0.0000;0.2745;0.2966;0.7819;0.8039;0.9890;0.9890;1.0000" keySplines="0 0 1 1;0.45 0 0.25 1;0 0 1 1;0.45 0 0.25 1;0 0 1 1;0 0 1 1;0 0 1 1" values="1.3;1.3;1.8;1.8;2.4;2.4;1.3;1.3"/></circle>
<text x="0" y="4.5" font-size="13" text-anchor="middle" fill="#111111">70</text>
<text x="19" y="-10" font-size="13" text-anchor="start" fill="#1f3c88" opacity="1">0<animate attributeName="opacity" dur="40.80s" repeatCount="indefinite" calcMode="spline" keyTimes="0.0000;0.4436;0.4657;0.9890;0.9890;1.0000" keySplines="0 0 1 1;0.45 0 0.25 1;0 0 1 1;0 0 1 1;0 0 1 1" values="1;1;0;0;1;1"/></text>
<text x="-19" y="-10" font-size="13" text-anchor="end" fill="#1f3c88" opacity="0">0<animate attributeName="opacity" dur="40.80s" repeatCount="indefinite" calcMode="spline" keyTimes="0.0000;0.4436;0.4657;0.9890;0.9890;1.0000" keySplines="0 0 1 1;0.45 0 0.25 1;0 0 1 1;0 0 1 1;0 0 1 1" values="0;0;1;1;0;0"/></text>
</g>
<g transform="translate(280.0 56.0)" opacity="1"><animateTransform attributeName="transform" type="translate" dur="40.80s" repeatCount="indefinite" calcMode="spline" keyTimes="0.0000;0.1054;0.1275;0.4436;0.4657;0.6127;0.6348;0.9890;0.9890;1.0000" keySplines="0 0 1 1;0.45 0 0.25 1;0 0 1 1;0.45 0 0.25 1;0 0 1 1;0.45 0 0.25 1;0 0 1 1;0 0 1 1;0 0 1 1" values="280.0 56.0;280.0 56.0;320.0 56.0;320.0 56.0;320.0 112.0;320.0 112.0;320.0 56.0;320.0 56.0;280.0 56.0;280.0 56.0"/>
<circle cx="0" cy="0" r="15" fill="#ffffff" stroke="#111111" stroke-width="1.3"><animate attributeName="fill" dur="40.80s" repeatCount="indefinite" calcMode="spline" keyTimes="0.0000;0.1054;0.1275;0.6127;0.6348;0.7819;0.8039;0.9890;0.9890;1.0000" keySplines="0 0 1 1;0.45 0 0.25 1;0 0 1 1;0.45 0 0.25 1;0 0 1 1;0.45 0 0.25 1;0 0 1 1;0 0 1 1;0 0 1 1" values="#ffffff;#ffffff;#fff2b3;#fff2b3;#ffffff;#ffffff;#c6efce;#c6efce;#ffffff;#ffffff"/><animate attributeName="stroke" dur="40.80s" repeatCount="indefinite" calcMode="spline" keyTimes="0.0000;0.1054;0.1275;0.6127;0.6348;0.7819;0.8039;0.9890;0.9890;1.0000" keySplines="0 0 1 1;0.45 0 0.25 1;0 0 1 1;0.45 0 0.25 1;0 0 1 1;0.45 0 0.25 1;0 0 1 1;0 0 1 1;0 0 1 1" values="#111111;#111111;#d62020;#d62020;#111111;#111111;#2e7d32;#2e7d32;#111111;#111111"/><animate attributeName="stroke-width" dur="40.80s" repeatCount="indefinite" calcMode="spline" keyTimes="0.0000;0.1054;0.1275;0.6127;0.6348;0.7819;0.8039;0.9890;0.9890;1.0000" keySplines="0 0 1 1;0.45 0 0.25 1;0 0 1 1;0.45 0 0.25 1;0 0 1 1;0.45 0 0.25 1;0 0 1 1;0 0 1 1;0 0 1 1" values="1.3;1.3;2.4;2.4;1.3;1.3;2.4;2.4;1.3;1.3"/></circle>
<text x="0" y="4.5" font-size="13" text-anchor="middle" fill="#111111">80</text>
<text x="19" y="-10" font-size="13" text-anchor="start" fill="#1f3c88" opacity="1">0<animate attributeName="opacity" dur="40.80s" repeatCount="indefinite" calcMode="spline" keyTimes="0.0000;0.1054;0.1275;0.9890;0.9890;1.0000" keySplines="0 0 1 1;0.45 0 0.25 1;0 0 1 1;0 0 1 1;0 0 1 1" values="1;1;0;0;1;1"/></text>
<text x="19" y="-10" font-size="13" text-anchor="start" fill="#1f3c88" opacity="0">−1<animate attributeName="opacity" dur="40.80s" repeatCount="indefinite" calcMode="spline" keyTimes="0.0000;0.1054;0.1275;0.4436;0.4657;1.0000" keySplines="0 0 1 1;0.45 0 0.25 1;0 0 1 1;0.45 0 0.25 1;0 0 1 1" values="0;0;1;1;0;0"/></text>
<text x="19" y="-10" font-size="13" text-anchor="start" fill="#1f3c88" opacity="0">+1<animate attributeName="opacity" dur="40.80s" repeatCount="indefinite" calcMode="spline" keyTimes="0.0000;0.4436;0.4657;0.9890;0.9890;1.0000" keySplines="0 0 1 1;0.45 0 0.25 1;0 0 1 1;0 0 1 1;0 0 1 1" values="0;0;1;1;0;0"/></text>
</g>
<g transform="translate(320.0 112.0)" opacity="1"><animateTransform attributeName="transform" type="translate" dur="40.80s" repeatCount="indefinite" calcMode="spline" keyTimes="0.0000;0.1054;0.1275;0.4436;0.4657;0.6127;0.6348;0.9890;0.9890;1.0000" keySplines="0 0 1 1;0.45 0 0.25 1;0 0 1 1;0.45 0 0.25 1;0 0 1 1;0.45 0 0.25 1;0 0 1 1;0 0 1 1;0 0 1 1" values="320.0 112.0;320.0 112.0;360.0 112.0;360.0 112.0;360.0 168.0;360.0 168.0;360.0 112.0;360.0 112.0;320.0 112.0;320.0 112.0"/>
<circle cx="0" cy="0" r="15" fill="#ffffff" stroke="#111111" stroke-width="1.3"><animate attributeName="fill" dur="40.80s" repeatCount="indefinite" calcMode="spline" keyTimes="0.0000;0.2745;0.2966;0.7819;0.8039;0.9890;0.9890;1.0000" keySplines="0 0 1 1;0.45 0 0.25 1;0 0 1 1;0.45 0 0.25 1;0 0 1 1;0 0 1 1;0 0 1 1" values="#ffffff;#ffffff;#dcf2dc;#dcf2dc;#c6efce;#c6efce;#ffffff;#ffffff"/><animate attributeName="stroke" dur="40.80s" repeatCount="indefinite" calcMode="spline" keyTimes="0.0000;0.2745;0.2966;0.9890;0.9890;1.0000" keySplines="0 0 1 1;0.45 0 0.25 1;0 0 1 1;0 0 1 1;0 0 1 1" values="#111111;#111111;#2e7d32;#2e7d32;#111111;#111111"/><animate attributeName="stroke-width" dur="40.80s" repeatCount="indefinite" calcMode="spline" keyTimes="0.0000;0.2745;0.2966;0.7819;0.8039;0.9890;0.9890;1.0000" keySplines="0 0 1 1;0.45 0 0.25 1;0 0 1 1;0.45 0 0.25 1;0 0 1 1;0 0 1 1;0 0 1 1" values="1.3;1.3;1.8;1.8;2.4;2.4;1.3;1.3"/></circle>
<text x="0" y="4.5" font-size="13" text-anchor="middle" fill="#111111">90</text>
<text x="19" y="-10" font-size="13" text-anchor="start" fill="#1f3c88" opacity="1">+1</text>
</g>
<g transform="translate(360.0 168.0)" opacity="1"><animateTransform attributeName="transform" type="translate" dur="40.80s" repeatCount="indefinite" calcMode="spline" keyTimes="0.0000;0.1054;0.1275;0.4436;0.4657;0.6127;0.6348;0.9890;0.9890;1.0000" keySplines="0 0 1 1;0.45 0 0.25 1;0 0 1 1;0.45 0 0.25 1;0 0 1 1;0.45 0 0.25 1;0 0 1 1;0 0 1 1;0 0 1 1" values="360.0 168.0;360.0 168.0;400.0 168.0;400.0 168.0;400.0 224.0;400.0 224.0;400.0 168.0;400.0 168.0;360.0 168.0;360.0 168.0"/>
<circle cx="0" cy="0" r="15" fill="#ffffff" stroke="#111111" stroke-width="1.3"><animate attributeName="fill" dur="40.80s" repeatCount="indefinite" calcMode="spline" keyTimes="0.0000;0.2745;0.2966;0.7819;0.8039;0.9890;0.9890;1.0000" keySplines="0 0 1 1;0.45 0 0.25 1;0 0 1 1;0.45 0 0.25 1;0 0 1 1;0 0 1 1;0 0 1 1" values="#ffffff;#ffffff;#dcf2dc;#dcf2dc;#c6efce;#c6efce;#ffffff;#ffffff"/><animate attributeName="stroke" dur="40.80s" repeatCount="indefinite" calcMode="spline" keyTimes="0.0000;0.2745;0.2966;0.9890;0.9890;1.0000" keySplines="0 0 1 1;0.45 0 0.25 1;0 0 1 1;0 0 1 1;0 0 1 1" values="#111111;#111111;#2e7d32;#2e7d32;#111111;#111111"/><animate attributeName="stroke-width" dur="40.80s" repeatCount="indefinite" calcMode="spline" keyTimes="0.0000;0.2745;0.2966;0.7819;0.8039;0.9890;0.9890;1.0000" keySplines="0 0 1 1;0.45 0 0.25 1;0 0 1 1;0.45 0 0.25 1;0 0 1 1;0 0 1 1;0 0 1 1" values="1.3;1.3;1.8;1.8;2.4;2.4;1.3;1.3"/></circle>
<text x="0" y="4.5" font-size="13" text-anchor="middle" fill="#111111">95</text>
<text x="19" y="-10" font-size="13" text-anchor="start" fill="#1f3c88" opacity="1">0</text>
</g>
<g transform="translate(200.0 224.0)" opacity="0"><animateTransform attributeName="transform" type="translate" dur="40.80s" repeatCount="indefinite" calcMode="spline" keyTimes="0.0000;0.4436;0.4657;0.9890;0.9890;1.0000" keySplines="0 0 1 1;0.45 0 0.25 1;0 0 1 1;0 0 1 1;0 0 1 1" values="200.0 224.0;200.0 224.0;200.0 168.0;200.0 168.0;200.0 224.0;200.0 224.0"/><animate attributeName="opacity" dur="40.80s" repeatCount="indefinite" calcMode="spline" keyTimes="0.0000;0.1054;0.1275;0.9890;0.9890;1.0000" keySplines="0 0 1 1;0.45 0 0.25 1;0 0 1 1;0 0 1 1;0 0 1 1" values="0;0;1;1;0;0"/>
<circle cx="0" cy="0" r="15" fill="#ffffff" stroke="#d62020" stroke-width="2.6"><animate attributeName="fill" dur="40.80s" repeatCount="indefinite" calcMode="spline" keyTimes="0.0000;0.2745;0.2966;0.7819;0.8039;0.9890;0.9890;1.0000" keySplines="0 0 1 1;0.45 0 0.25 1;0 0 1 1;0.45 0 0.25 1;0 0 1 1;0 0 1 1;0 0 1 1" values="#ffffff;#ffffff;#ffe8c7;#ffe8c7;#c6efce;#c6efce;#ffffff;#ffffff"/><animate attributeName="stroke" dur="40.80s" repeatCount="indefinite" calcMode="spline" keyTimes="0.0000;0.2745;0.2966;0.7819;0.8039;0.9890;0.9890;1.0000" keySplines="0 0 1 1;0.45 0 0.25 1;0 0 1 1;0.45 0 0.25 1;0 0 1 1;0 0 1 1;0 0 1 1" values="#d62020;#d62020;#b86a00;#b86a00;#2e7d32;#2e7d32;#d62020;#d62020"/><animate attributeName="stroke-width" dur="40.80s" repeatCount="indefinite" calcMode="spline" keyTimes="0.0000;0.2745;0.2966;0.7819;0.8039;0.9890;0.9890;1.0000" keySplines="0 0 1 1;0.45 0 0.25 1;0 0 1 1;0.45 0 0.25 1;0 0 1 1;0 0 1 1;0 0 1 1" values="2.6;2.6;1.8;1.8;2.4;2.4;2.6;2.6"/></circle>
<text x="0" y="4.5" font-size="13" text-anchor="middle" fill="#d62020">55<animate attributeName="fill" dur="40.80s" repeatCount="indefinite" calcMode="spline" keyTimes="0.0000;0.2745;0.2966;0.9890;0.9890;1.0000" keySplines="0 0 1 1;0.45 0 0.25 1;0 0 1 1;0 0 1 1;0 0 1 1" values="#d62020;#d62020;#111111;#111111;#d62020;#d62020"/></text>
<circle cx="0" cy="0" r="21" fill="none" stroke="#d62020" stroke-width="2.2" opacity="0"><animate attributeName="opacity" dur="40.80s" repeatCount="indefinite" calcMode="spline" keyTimes="0.0000;0.1054;0.1275;0.2745;0.2966;1.0000" keySplines="0 0 1 1;0.45 0 0.25 1;0 0 1 1;0.45 0 0.25 1;0 0 1 1" values="0;0;1;1;0;0"/></circle>
<text x="19" y="-10" font-size="13" text-anchor="start" fill="#1f3c88" opacity="0">0<animate attributeName="opacity" dur="40.80s" repeatCount="indefinite" calcMode="spline" keyTimes="0.0000;0.1054;0.1275;0.9890;0.9890;1.0000" keySplines="0 0 1 1;0.45 0 0.25 1;0 0 1 1;0 0 1 1;0 0 1 1" values="0;0;1;1;0;0"/></text>
</g>
<text x="-26.8" y="281.0" font-size="14" fill="#111111" opacity="1"><tspan font-weight="bold" fill="#d62020">1/6</tspan><tspan x="13.2" y="281.0">El árbol AVL de partida. Junto a cada nodo, su factor</tspan><tspan x="13.2" y="301.0">de balanceo.</tspan><animate attributeName="opacity" dur="40.80s" repeatCount="indefinite" calcMode="spline" keyTimes="0.0000;0.1054;0.1275;0.9890;0.9890;1.0000" keySplines="0 0 1 1;0.45 0 0.25 1;0 0 1 1;0 0 1 1;0 0 1 1" values="1;1;0;0;1;1"/></text>
<text x="-26.8" y="281.0" font-size="14" fill="#111111" opacity="0"><tspan font-weight="bold" fill="#d62020">2/6</tspan><tspan x="13.2" y="281.0">Insertar 55 como en un ABB (55 &gt; 40, 55 &lt; 80, 55 &lt; 60,</tspan><tspan x="13.2" y="301.0">55 &gt; 50): queda como hijo derecho de 50. Un factor del</tspan><tspan x="13.2" y="321.0">camino quedó en ±2 (en rojo).</tspan><animate attributeName="opacity" dur="40.80s" repeatCount="indefinite" calcMode="spline" keyTimes="0.0000;0.1054;0.1275;0.2745;0.2966;1.0000" keySplines="0 0 1 1;0.45 0 0.25 1;0 0 1 1;0.45 0 0.25 1;0 0 1 1" values="0;0;1;1;0;0"/></text>
<text x="-26.8" y="281.0" font-size="14" fill="#111111" opacity="0"><tspan font-weight="bold" fill="#d62020">3/6</tspan><tspan x="13.2" y="281.0">Subiendo, el primer nodo desbalanceado es p = 40, con</tspan><tspan x="13.2" y="301.0">fb(p) = +2. Su hijo del lado alto es q = 80, con fb(q) =</tspan><tspan x="13.2" y="321.0">−1: caso C, RIGHT-ROTATE(80) y luego</tspan><tspan x="13.2" y="341.0">LEFT-ROTATE(40). En color, los subárboles A (azul), D</tspan><tspan x="13.2" y="361.0">(naranja), E (morado), C (verde).</tspan><animate attributeName="opacity" dur="40.80s" repeatCount="indefinite" calcMode="spline" keyTimes="0.0000;0.2745;0.2966;0.4436;0.4657;1.0000" keySplines="0 0 1 1;0.45 0 0.25 1;0 0 1 1;0.45 0 0.25 1;0 0 1 1" values="0;0;1;1;0;0"/></text>
<text x="-26.8" y="281.0" font-size="14" fill="#111111" opacity="0"><tspan font-weight="bold" fill="#d62020">4/6</tspan><tspan x="13.2" y="281.0">RIGHT-ROTATE(80): r = 60 sube al lugar de q = 80.</tspan><tspan x="13.2" y="301.0">Ahora p = 40, r = 60 y q = 80 están en línea, como en el</tspan><tspan x="13.2" y="321.0">caso A.</tspan><animate attributeName="opacity" dur="40.80s" repeatCount="indefinite" calcMode="spline" keyTimes="0.0000;0.4436;0.4657;0.6127;0.6348;1.0000" keySplines="0 0 1 1;0.45 0 0.25 1;0 0 1 1;0.45 0 0.25 1;0 0 1 1" values="0;0;1;1;0;0"/></text>
<text x="-26.8" y="281.0" font-size="14" fill="#111111" opacity="0"><tspan font-weight="bold" fill="#d62020">5/6</tspan><tspan x="13.2" y="281.0">LEFT-ROTATE(40): 60 sube y 40 baja a ser su hijo</tspan><tspan x="13.2" y="301.0">izquierdo. Los subárboles D y E cambiaron de padre; el</tspan><tspan x="13.2" y="321.0">inorden no cambió. Los factores vuelven a estar entre</tspan><tspan x="13.2" y="341.0">−1 y 1.</tspan><animate attributeName="opacity" dur="40.80s" repeatCount="indefinite" calcMode="spline" keyTimes="0.0000;0.6127;0.6348;0.7819;0.8039;1.0000" keySplines="0 0 1 1;0.45 0 0.25 1;0 0 1 1;0.45 0 0.25 1;0 0 1 1" values="0;0;1;1;0;0"/></text>
<text x="-26.8" y="281.0" font-size="14" fill="#111111" opacity="0"><tspan font-weight="bold" fill="#d62020">6/6</tspan><tspan x="13.2" y="281.0">Resultado: todos los factores están en {−1, 0, 1} y el</tspan><tspan x="13.2" y="301.0">inorden sigue ordenado. Es AVL.</tspan><animate attributeName="opacity" dur="40.80s" repeatCount="indefinite" calcMode="spline" keyTimes="0.0000;0.7819;0.8039;0.9890;0.9890;1.0000" keySplines="0 0 1 1;0.45 0 0.25 1;0 0 1 1;0 0 1 1;0 0 1 1" values="0;0;1;1;0;0"/></text>
</g>
</svg>
